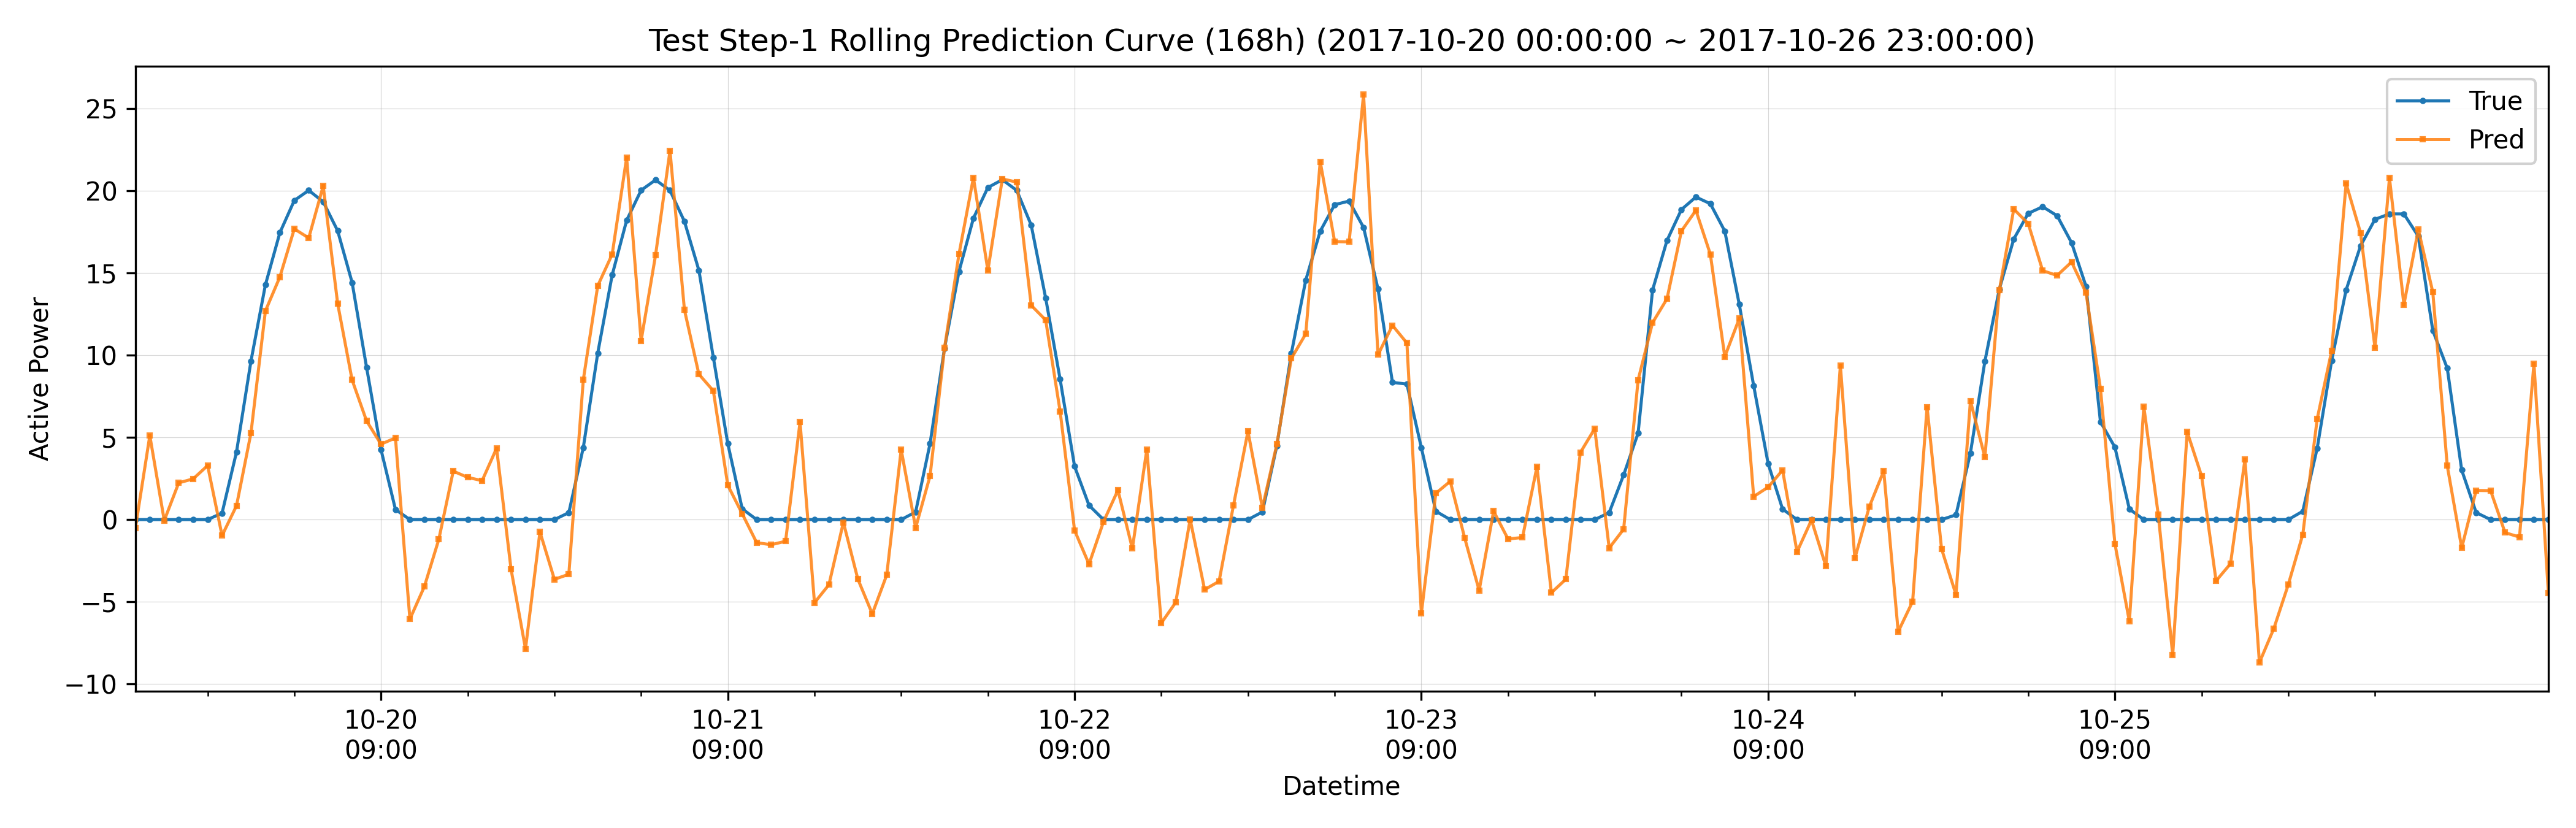

Source data for this figure (header and first rows):
datetime, hour_of_day, true, pred, is_daytime
2017-10-20 00:00:00, 0, -0.02071, -0.5397, 0
2017-10-20 01:00:00, 1, -0.0206, 5.091, 0
2017-10-20 02:00:00, 2, -0.0208, -0.07524, 0
2017-10-20 03:00:00, 3, -0.02083, 2.216, 0
2017-10-20 04:00:00, 4, -0.02093, 2.458, 0
2017-10-20 05:00:00, 5, -0.02096, 3.268, 0
2017-10-20 06:00:00, 6, 0.3757, -0.9927, 1
2017-10-20 07:00:00, 7, 4.095, 0.8213, 1
2017-10-20 08:00:00, 8, 9.627, 5.245, 1
2017-10-20 09:00:00, 9, 14.27, 12.68, 1
2017-10-20 10:00:00, 10, 17.44, 14.74, 1
2017-10-20 11:00:00, 11, 19.4, 17.67, 1
2017-10-20 12:00:00, 12, 20.02, 17.12, 1
2017-10-20 13:00:00, 13, 19.32, 20.28, 1
2017-10-20 14:00:00, 14, 17.56, 13.13, 1
2017-10-20 15:00:00, 15, 14.41, 8.478, 1
2017-10-20 16:00:00, 16, 9.248, 5.986, 1
2017-10-20 17:00:00, 17, 4.243, 4.57, 1
2017-10-20 18:00:00, 18, 0.5958, 4.95, 1
2017-10-20 19:00:00, 19, -0.02125, -6.075, 0
2017-10-20 20:00:00, 20, -0.02119, -4.1, 0
2017-10-20 21:00:00, 21, -0.02108, -1.226, 0
2017-10-20 22:00:00, 22, -0.02104, 2.929, 0
2017-10-20 23:00:00, 23, -0.021, 2.546, 0
2017-10-21 00:00:00, 0, -0.02107, 2.351, 0
2017-10-21 01:00:00, 1, -0.0209, 4.321, 0
2017-10-21 02:00:00, 2, -0.02117, -3.038, 0
2017-10-21 03:00:00, 3, -0.02128, -7.881, 0
2017-10-21 04:00:00, 4, -0.02135, -0.7703, 0
2017-10-21 05:00:00, 5, -0.02131, -3.655, 0
2017-10-21 06:00:00, 6, 0.404, -3.349, 1
2017-10-21 07:00:00, 7, 4.362, 8.486, 1
2017-10-21 08:00:00, 8, 10.11, 14.21, 1
2017-10-21 09:00:00, 9, 14.87, 16.13, 1
2017-10-21 10:00:00, 10, 18.19, 22.01, 1
2017-10-21 11:00:00, 11, 20.02, 10.86, 1
2017-10-21 12:00:00, 12, 20.65, 16.07, 1
2017-10-21 13:00:00, 13, 20.01, 22.43, 1
2017-10-21 14:00:00, 14, 18.12, 12.74, 1
2017-10-21 15:00:00, 15, 15.15, 8.828, 1
2017-10-21 16:00:00, 16, 9.846, 7.817, 1
2017-10-21 17:00:00, 17, 4.602, 2.07, 1
2017-10-21 18:00:00, 18, 0.6324, 0.3334, 1
2017-10-21 19:00:00, 19, -0.02146, -1.425, 0
2017-10-21 20:00:00, 20, -0.02149, -1.55, 0
2017-10-21 21:00:00, 21, -0.02147, -1.339, 0
2017-10-21 22:00:00, 22, -0.02136, 5.917, 0
2017-10-21 23:00:00, 23, -0.02138, -5.081, 0
2017-10-22 00:00:00, 0, -0.02137, -3.983, 0
2017-10-22 01:00:00, 1, -0.02131, -0.1869, 0
2017-10-22 02:00:00, 2, -0.0216, -3.637, 0
2017-10-22 03:00:00, 3, -0.0217, -5.758, 0
2017-10-22 04:00:00, 4, -0.02166, -3.392, 0
2017-10-22 05:00:00, 5, -0.02166, 4.24, 0
2017-10-22 06:00:00, 6, 0.4427, -0.5186, 1
2017-10-22 07:00:00, 7, 4.614, 2.645, 1
2017-10-22 08:00:00, 8, 10.41, 10.42, 1
2017-10-22 09:00:00, 9, 15.07, 16.13, 1
2017-10-22 10:00:00, 10, 18.32, 20.79, 1
2017-10-22 11:00:00, 11, 20.19, 15.14, 1
... 108 more rows
